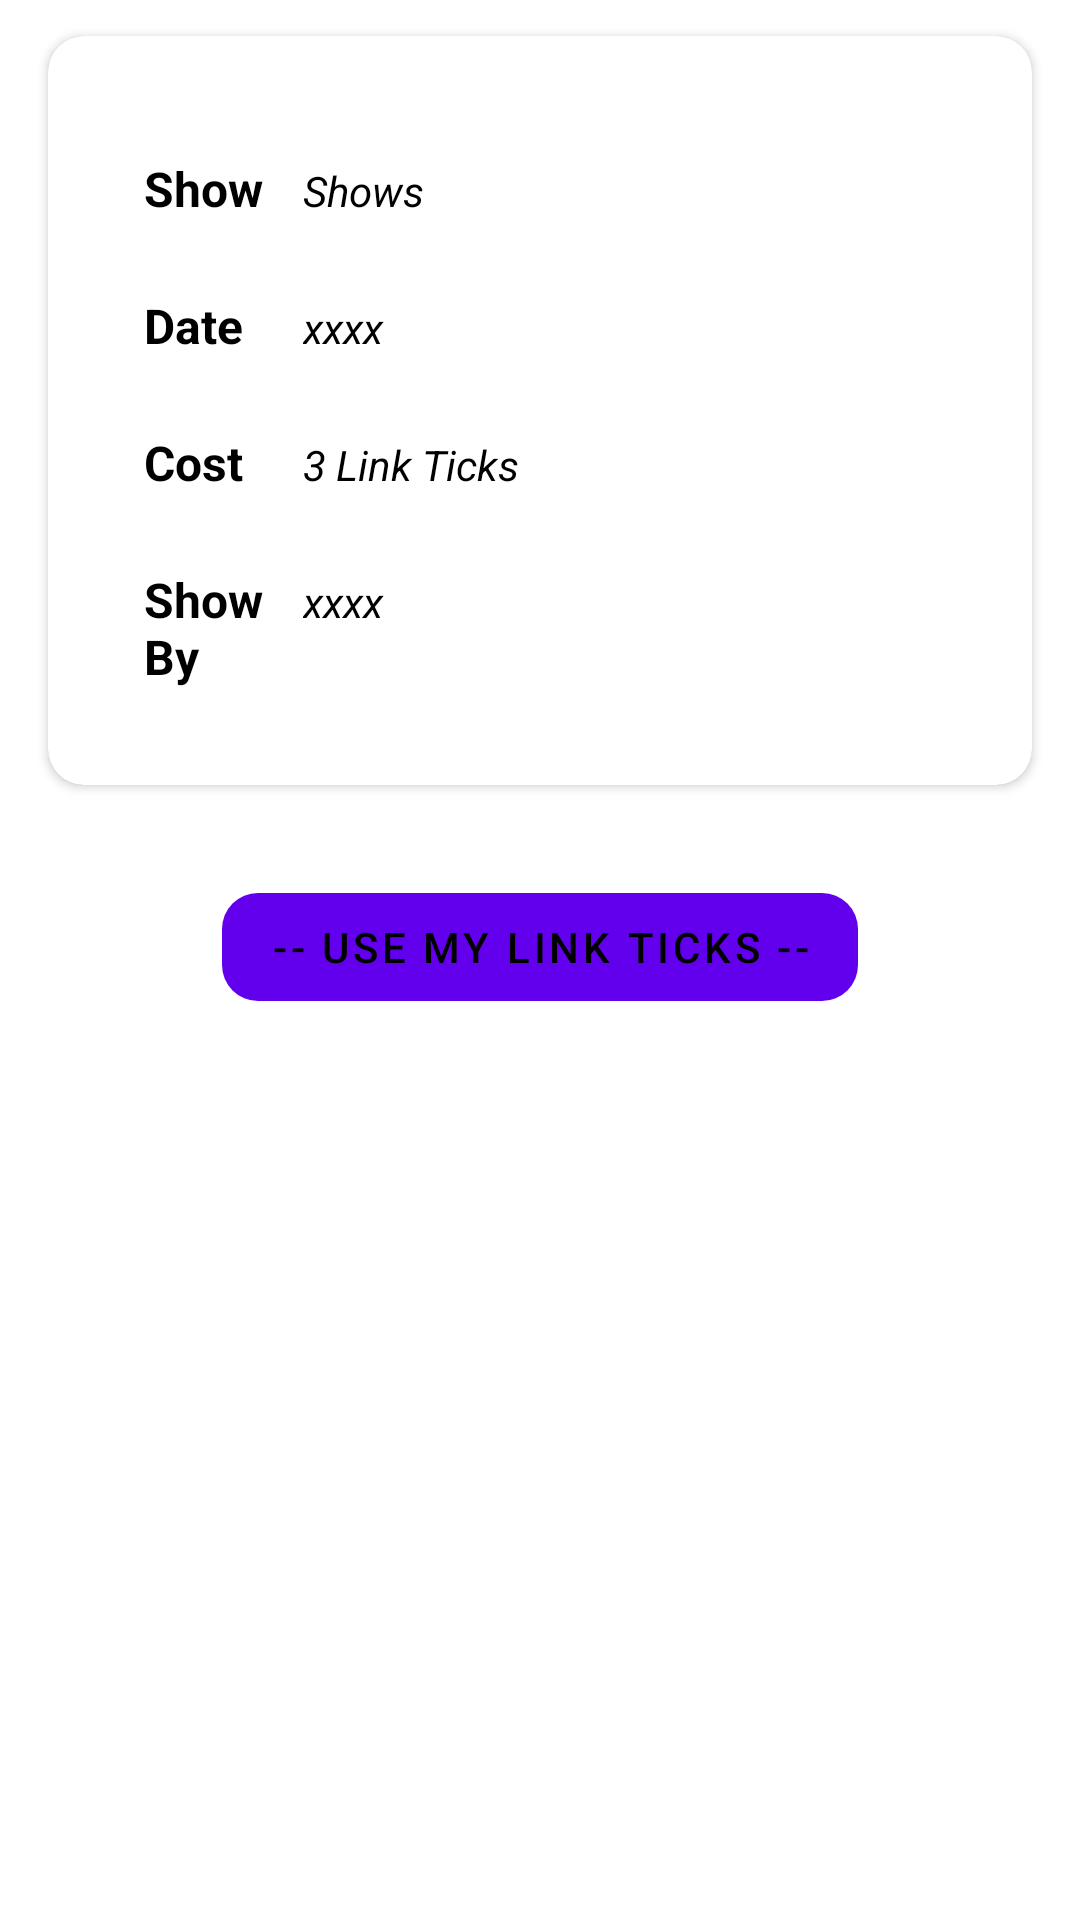

Reconstruct the res/layout file that produces this screen, plus the resources it refers to.
<!-- AndroidManifest.xml: application theme AppThemeMaterialComponents -->
<!-- res/layout/fragment_get_credits.xml -->
<?xml version="1.0" encoding="utf-8"?>
<LinearLayout xmlns:android="http://schemas.android.com/apk/res/android"
    android:layout_width="match_parent"
    android:layout_height="match_parent"
    xmlns:app="http://schemas.android.com/apk/res-auto"
    xmlns:auto="http://schemas.android.com/tools"
    android:background="?screen_view_background"
    android:orientation="vertical">

    <androidx.cardview.widget.CardView
        android:layout_marginStart="@dimen/dp_16"
android:layout_marginEnd="@dimen/dp_16"
        android:layout_marginTop="@dimen/dp_12"
        app:cardBackgroundColor="?recyclerview_item_background_color"
        app:cardCornerRadius="@dimen/dp_12"
        app:contentPadding="@dimen/dp_8"
        android:layout_width="match_parent"
        android:layout_height="wrap_content">
    <LinearLayout xmlns:android="http://schemas.android.com/apk/res/android"
        android:layout_width="match_parent"
        android:layout_height="wrap_content"
        android:background="?screen_view_background"
        android:orientation="vertical"
        android:padding="@dimen/dp_16">

        <LinearLayout
            android:layout_width="match_parent"
            android:layout_height="wrap_content"
            android:layout_marginTop="@dimen/dp_8"
            android:orientation="horizontal"
            android:padding="@dimen/dp_8">


            <TextView
                android:layout_width="match_parent"
                android:layout_height="wrap_content"
                android:layout_weight=".8"
                android:text="Show "
                android:textColor="?maintextColor"
                android:textSize="@dimen/sp_16"
                android:textStyle="bold" />

            <TextView
                android:id="@+id/showTitle"
                android:layout_width="match_parent"
                android:layout_height="wrap_content"
                android:layout_weight=".2"
                android:text="Shows "
                android:textColor="?maintextColor"
                android:textSize="@dimen/sp_14"
                android:textStyle="italic" />
        </LinearLayout>


        <LinearLayout
            android:layout_width="match_parent"
            android:layout_height="wrap_content"
            android:layout_marginTop="@dimen/dp_8"
            android:orientation="horizontal"
            android:padding="@dimen/dp_8">


            <TextView
                android:layout_width="match_parent"
                android:layout_height="wrap_content"
                android:layout_weight=".8"
                android:text="Date "
                android:textColor="?maintextColor"
                android:textSize="@dimen/sp_16"
                android:textStyle="bold" />

            <TextView
                android:id="@+id/showDate"
                android:layout_width="match_parent"
                android:layout_height="wrap_content"
                android:layout_weight=".2"
                android:text="xxxx "
                android:textColor="?maintextColor"
                android:textSize="@dimen/sp_14"
                android:textStyle="italic" />
        </LinearLayout>


        <LinearLayout
            android:layout_width="match_parent"
            android:layout_height="wrap_content"
            android:layout_marginTop="@dimen/dp_8"
            android:orientation="horizontal"
            android:padding="@dimen/dp_8">


            <TextView
                android:layout_width="match_parent"
                android:layout_height="wrap_content"
                android:layout_weight=".8"
                android:text="Cost "
                android:textColor="?maintextColor"
                android:textSize="@dimen/sp_16"
                android:textStyle="bold" />

            <TextView
                android:id="@+id/showCost"
                android:layout_width="match_parent"
                android:layout_height="wrap_content"
                android:layout_weight=".2"
                android:text="3 Link Ticks "
                android:textColor="?maintextColor"
                android:textSize="@dimen/sp_14"
                android:textStyle="italic" />
        </LinearLayout>



        <LinearLayout
            android:layout_width="match_parent"
            android:layout_height="wrap_content"
            android:layout_marginTop="@dimen/dp_8"
            android:orientation="horizontal"
            android:padding="@dimen/dp_8">


            <TextView
                android:layout_width="match_parent"
                android:layout_height="wrap_content"
                android:layout_weight=".8"
                android:text="Show By "
                android:textColor="?maintextColor"
                android:textSize="@dimen/sp_16"
                android:textStyle="bold" />

            <TextView
                android:id="@+id/showOwner"
                android:layout_width="match_parent"
                android:layout_height="wrap_content"
                android:layout_weight=".2"
                android:text="xxxx "
                android:textColor="?maintextColor"
                android:textSize="@dimen/sp_14"
                android:textStyle="italic" />
        </LinearLayout>
    </LinearLayout>

    </androidx.cardview.widget.CardView>



    <com.google.android.material.button.MaterialButton

        style="@style/Widget.MaterialComponents.Button.UnelevatedButton"
        android:layout_width="wrap_content"
        android:layout_height="wrap_content"
        android:layout_gravity="center"
        android:id="@+id/btnPay"
        android:layout_marginTop="30dp"

        android:layout_marginBottom="@dimen/dp_12"
        android:text="-- Use My Link Ticks --"
        android:textColor="?maintextColor"
        app:cornerRadius="@dimen/dp_12"

        app:iconGravity="start"
        app:iconPadding="@dimen/dp_12"
        app:iconSize="@dimen/dp_18"
        app:iconTint="?maintextColor"
        app:rippleColor="?maintextColor"
        app:strokeColor="?maintextColor" />
</LinearLayout>
<!-- resources referenced by this layout -->
<resources>
  <dimen name="dp_12">12dp</dimen>
  <dimen name="dp_16">16dp</dimen>
  <dimen name="dp_18">18dp</dimen>
  <dimen name="dp_8">8dp</dimen>
  <dimen name="sp_14">14sp</dimen>
  <dimen name="sp_16">16sp</dimen>
  <style name="AppThemeMaterialComponents" parent="Theme.MaterialComponents.Light.DarkActionBar">
          
          <item name="colorPrimary">@color/colorPrimary</item>
          <item name="colorPrimaryDark">@color/colorPrimaryDark</item>
          <item name="colorAccent">@color/colorAccent</item>
          <item name="colorOnPrimary">@color/white</item>
          <item name="colorSecondary">@color/colorAccent</item>
          <item name="colorOnSecondary">@color/white</item>
  
          <item name="android:colorBackground">@color/background_color</item>
          <item name="colorSurface">@color/white</item>
  
          <item name="screen_view_background">@color/white</item>
          <item name="recyclerview_item_background_color">@color/white</item>
          <item name="recyclerview_item_text_color">@color/white</item>
          <item name="background1">@color/colorAccent</item>
          <item name="loginBackGround">@color/colorAccent</item>
          <item name="localBackGround">@color/colorPrimary</item>
          <item name="maintextColor">@color/black</item>
          <item name="switchColor">@color/black</item>
          <item name="alert_dialog_text_color">@color/black</item>
          <item name="maintextOppositeColor">@color/white</item>
          <item name="maintextColorPrimaryColor">@color/colorPrimary</item>
          <item name="overflow_text_item_color">@color/black</item>
      </style>
  <color name="colorPrimary">#6200EE</color>
  <color name="colorPrimaryDark">#3700B3</color>
  <color name="colorAccent">#5E35B1</color>
  <color name="white">#FFF</color>
  <color name="background_color">#FCFCFC</color>
  <color name="black">#000</color>
</resources>
